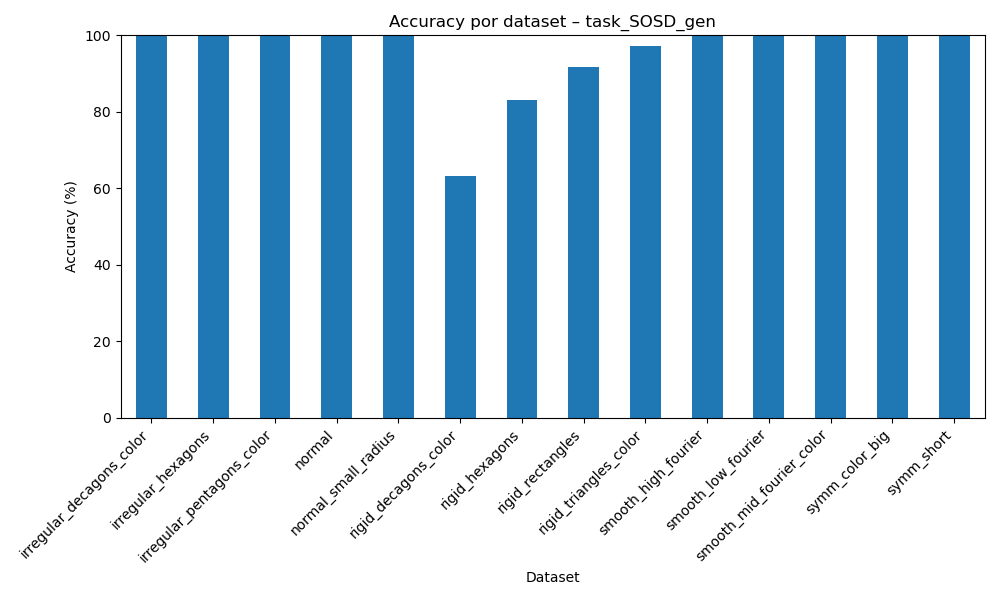

The data file committed next to this chart (first rows):
dataset, accuracy
irregular_decagons_color, 99.95
irregular_hexagons, 99.98
irregular_pentagons_color, 99.88
normal, 100
normal_small_radius, 100.0
rigid_decagons_color, 63.14
rigid_hexagons, 83.06
rigid_rectangles, 91.63
rigid_triangles_color, 97.25
smooth_high_fourier, 99.99
smooth_low_fourier, 99.84
smooth_mid_fourier_color, 99.86
symm_color_big, 99.91
symm_short, 99.89
